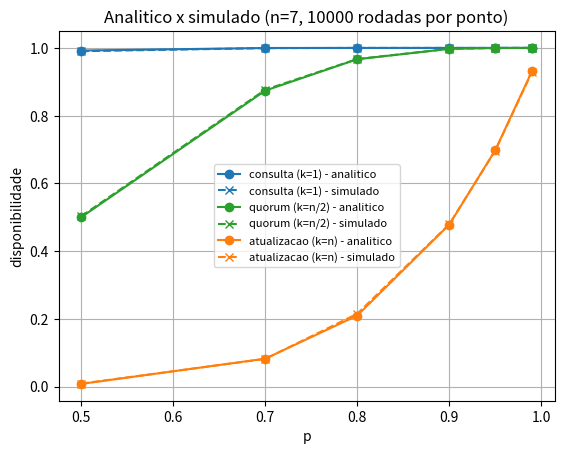

This chart was generated by the following Python code: (Note: this script raises an exception after producing the figure.)
import math
import random
import matplotlib.pyplot as plt


def disponibilidade_analitica(n, k, p):
    total = 0
    for i in range(k, n + 1):
        total += math.comb(n, i) * (p ** i) * ((1 - p) ** (n - i))
    return total


def simula(n, k, p, rodadas):
    sucessos = 0
    for _ in range(rodadas):
        disponiveis = 0
        for _ in range(n):
            sorteio = random.random()
            if sorteio <= p:
                disponiveis += 1
        if disponiveis >= k:
            sucessos += 1
    return sucessos / rodadas


lista_n = [1, 3, 5, 7, 9, 11]
lista_p = [0.5, 0.7, 0.8, 0.9, 0.95, 0.99]
rodadas = 10000

random.seed(42)

resultados = []
for n in lista_n:
    k_consulta = 1
    k_quorum = math.ceil(n / 2)
    k_atualizacao = n

    for p in lista_p:
        for caso, k in [
            ("consulta (k=1)", k_consulta),
            ("quorum (k=n/2)", k_quorum),
            ("atualizacao (k=n)", k_atualizacao),
        ]:
            analitico = disponibilidade_analitica(n, k, p)
            experimental = simula(n, k, p, rodadas)
            erro = abs(analitico - experimental)
            resultados.append([n, k, caso, p, rodadas, analitico, experimental, erro])

print(f"{'n':>3} {'k':>3} {'caso':<20} {'p':>6} {'analitico':>11} {'experimental':>13} {'erro':>9}")
for n, k, caso, p, rodadas_, analitico, experimental, erro in resultados:
    print(f"{n:>3} {k:>3} {caso:<20} {p:>6} {analitico:>11.5f} {experimental:>13.5f} {erro:>9.5f}")

erros = [linha[7] for linha in resultados]
print(f"\nerro medio: {sum(erros) / len(erros):.5f}")
print(f"erro maximo: {max(erros):.5f}")

plt.figure()
cores = {"consulta (k=1)": "tab:blue", "quorum (k=n/2)": "tab:green", "atualizacao (k=n)": "tab:orange"}
for caso in cores:
    xs = [linha[3] for linha in resultados if linha[0] == 7 and linha[2] == caso]
    y_analitico = [linha[5] for linha in resultados if linha[0] == 7 and linha[2] == caso]
    y_experimental = [linha[6] for linha in resultados if linha[0] == 7 and linha[2] == caso]
    plt.plot(xs, y_analitico, marker="o", color=cores[caso], label=f"{caso} - analitico")
    plt.plot(xs, y_experimental, marker="x", linestyle="--", color=cores[caso], label=f"{caso} - simulado")

plt.xlabel("p")
plt.ylabel("disponibilidade")
plt.title(f"Analitico x simulado (n=7, {rodadas} rodadas por ponto)")
plt.legend(fontsize=8)
plt.grid(True)
plt.savefig("exercicio1/1.2/resultados/grafico_comparacao_n7.png")

print("grafico salvo em exercicio1/1.2/resultados/grafico_comparacao_n7.png")
